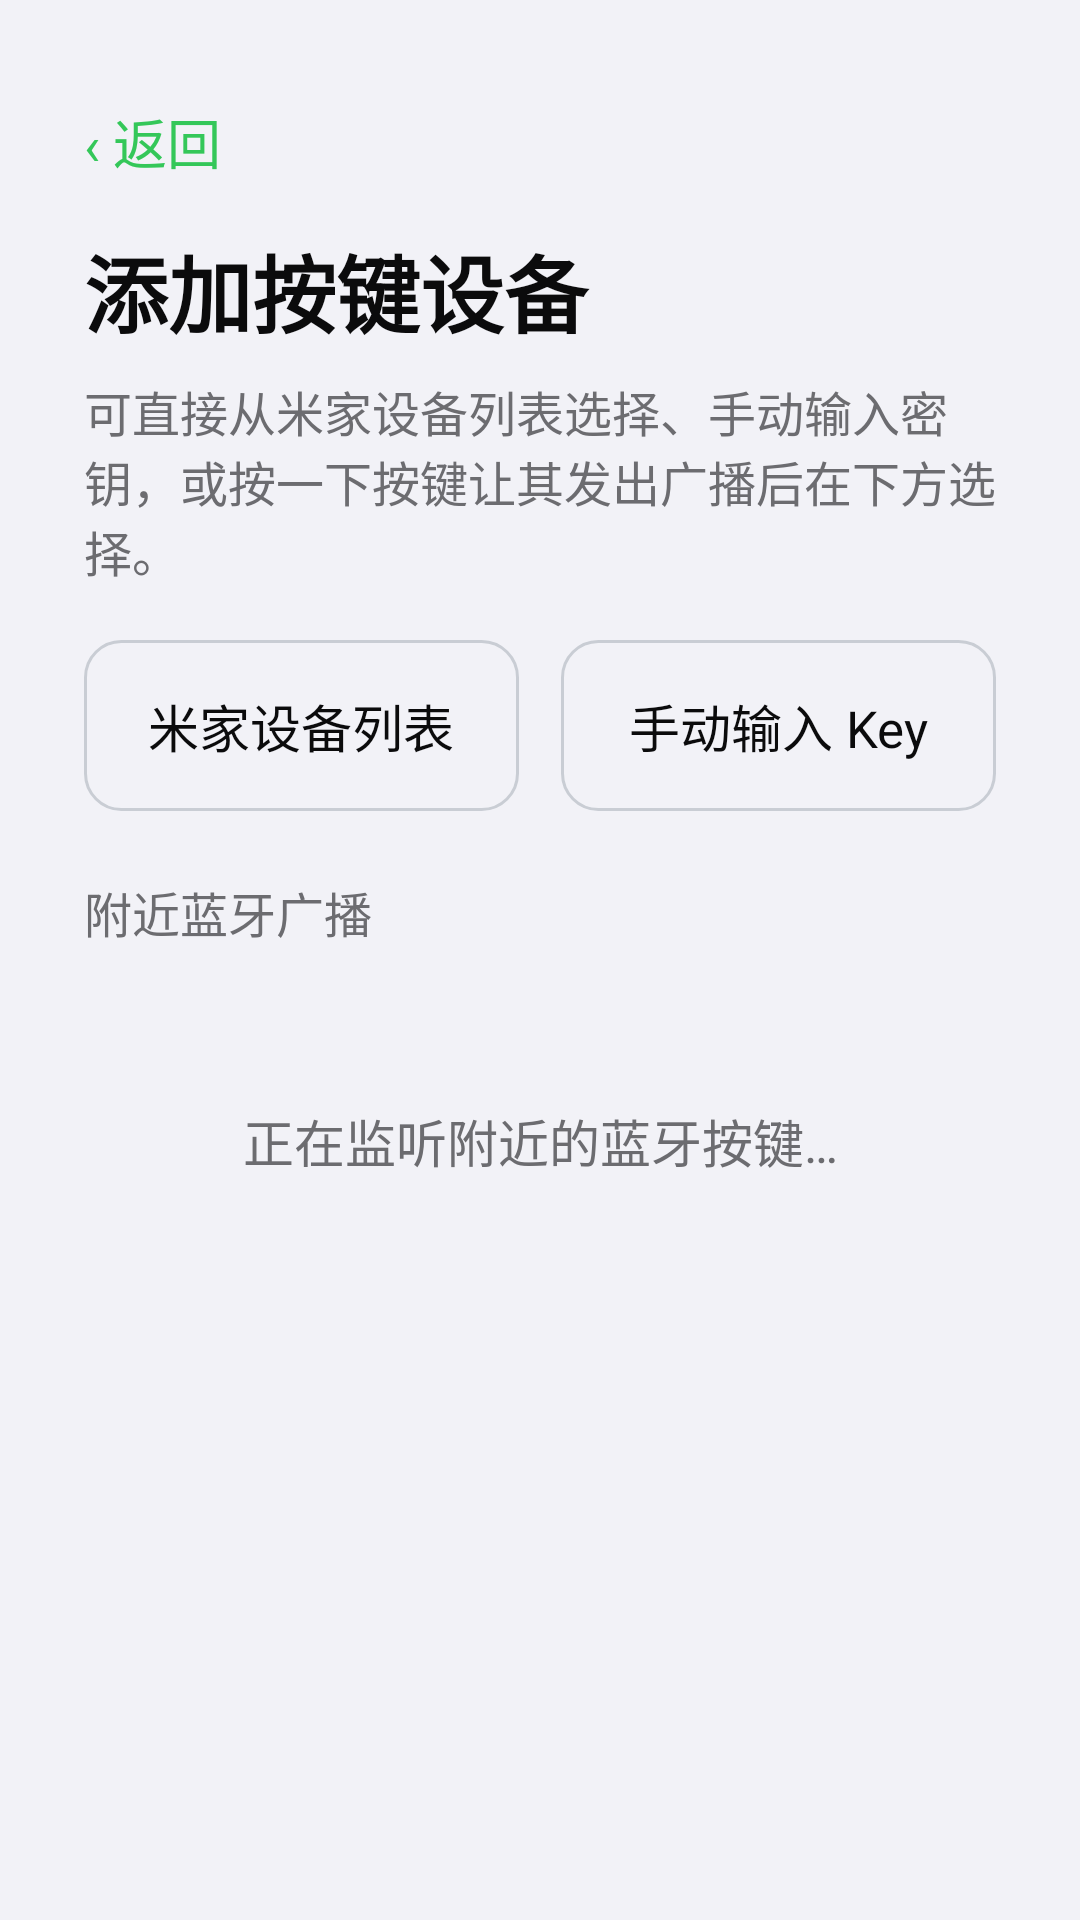

Write the Android layout XML for this screen, with the resource values it uses.
<!-- AndroidManifest.xml: application theme Theme.BleButton -->
<!-- res/layout/activity_add_device.xml -->
<?xml version="1.0" encoding="utf-8"?>
<LinearLayout xmlns:android="http://schemas.android.com/apk/res/android"
    android:layout_width="match_parent"
    android:layout_height="match_parent"
    android:orientation="vertical"
    android:background="@color/bg"
    android:padding="28dp">

    <TextView
        android:id="@+id/btn_back"
        android:layout_width="wrap_content"
        android:layout_height="wrap_content"
        android:layout_marginBottom="10dp"
        android:paddingVertical="6dp"
        android:paddingEnd="20dp"
        android:text="‹ 返回"
        android:textColor="@color/accent"
        android:textSize="18sp" />

    <TextView
        android:layout_width="match_parent"
        android:layout_height="wrap_content"
        android:text="添加按键设备"
        android:textColor="@color/txt"
        android:textSize="28sp"
        android:textStyle="bold" />

    <TextView
        android:id="@+id/scan_hint"
        android:layout_width="match_parent"
        android:layout_height="wrap_content"
        android:layout_marginTop="8dp"
        android:text="可直接从米家设备列表选择、手动输入密钥，或按一下按键让其发出广播后在下方选择。"
        android:textColor="@color/sub"
        android:textSize="16sp" />

    <LinearLayout
        android:layout_width="match_parent"
        android:layout_height="wrap_content"
        android:orientation="horizontal"
        android:layout_marginTop="18dp">

        <TextView
            android:id="@+id/btn_cloud"
            android:layout_width="0dp"
            android:layout_height="wrap_content"
            android:layout_weight="1"
            android:background="@drawable/btn_ghost"
            android:gravity="center"
            android:paddingVertical="16dp"
            android:text="米家设备列表"
            android:textColor="@color/txt"
            android:textSize="17sp" />

        <TextView
            android:id="@+id/btn_manual"
            android:layout_width="0dp"
            android:layout_height="wrap_content"
            android:layout_weight="1"
            android:layout_marginStart="14dp"
            android:background="@drawable/btn_ghost"
            android:gravity="center"
            android:paddingVertical="16dp"
            android:text="手动输入 Key"
            android:textColor="@color/txt"
            android:textSize="17sp" />
    </LinearLayout>

    <TextView
        android:layout_width="match_parent"
        android:layout_height="wrap_content"
        android:layout_marginTop="22dp"
        android:text="附近蓝牙广播"
        android:textColor="@color/sub"
        android:textSize="16sp" />

    <ScrollView
        android:layout_width="match_parent"
        android:layout_height="0dp"
        android:layout_weight="1"
        android:layout_marginTop="12dp">

        <LinearLayout
            android:id="@+id/scan_list"
            android:layout_width="match_parent"
            android:layout_height="wrap_content"
            android:orientation="vertical">

            <TextView
                android:id="@+id/empty_text"
                android:layout_width="match_parent"
                android:layout_height="wrap_content"
                android:gravity="center"
                android:paddingVertical="40dp"
                android:text="正在监听附近的蓝牙按键…"
                android:textColor="@color/sub"
                android:textSize="17sp" />
        </LinearLayout>
    </ScrollView>
</LinearLayout>
<!-- resources referenced by this layout -->
<resources>
  <color name="accent">#34C759</color>
  <color name="bg">#F2F2F7</color>
  <color name="sub">#6C6C70</color>
  <color name="txt">#0B0B0C</color>
  <!-- drawable btn_ghost (drawable) -->
  <?xml version="1.0" encoding="utf-8"?>
  <shape xmlns:android="http://schemas.android.com/apk/res/android" android:shape="rectangle">
      <solid android:color="@android:color/transparent" />
      <corners android:radius="12dp" />
      <stroke android:width="1dp" android:color="@color/line" />
  </shape>
  <style name="Theme.BleButton" parent="Theme.Material3.DayNight.NoActionBar">
          <item name="android:statusBarColor">@color/bg</item>
          <item name="android:navigationBarColor">@color/bg</item>
          <item name="android:windowLightStatusBar">true</item>
          <item name="android:windowBackground">@color/bg</item>
      </style>
  <color name="line">#C9CDD4</color>
</resources>
